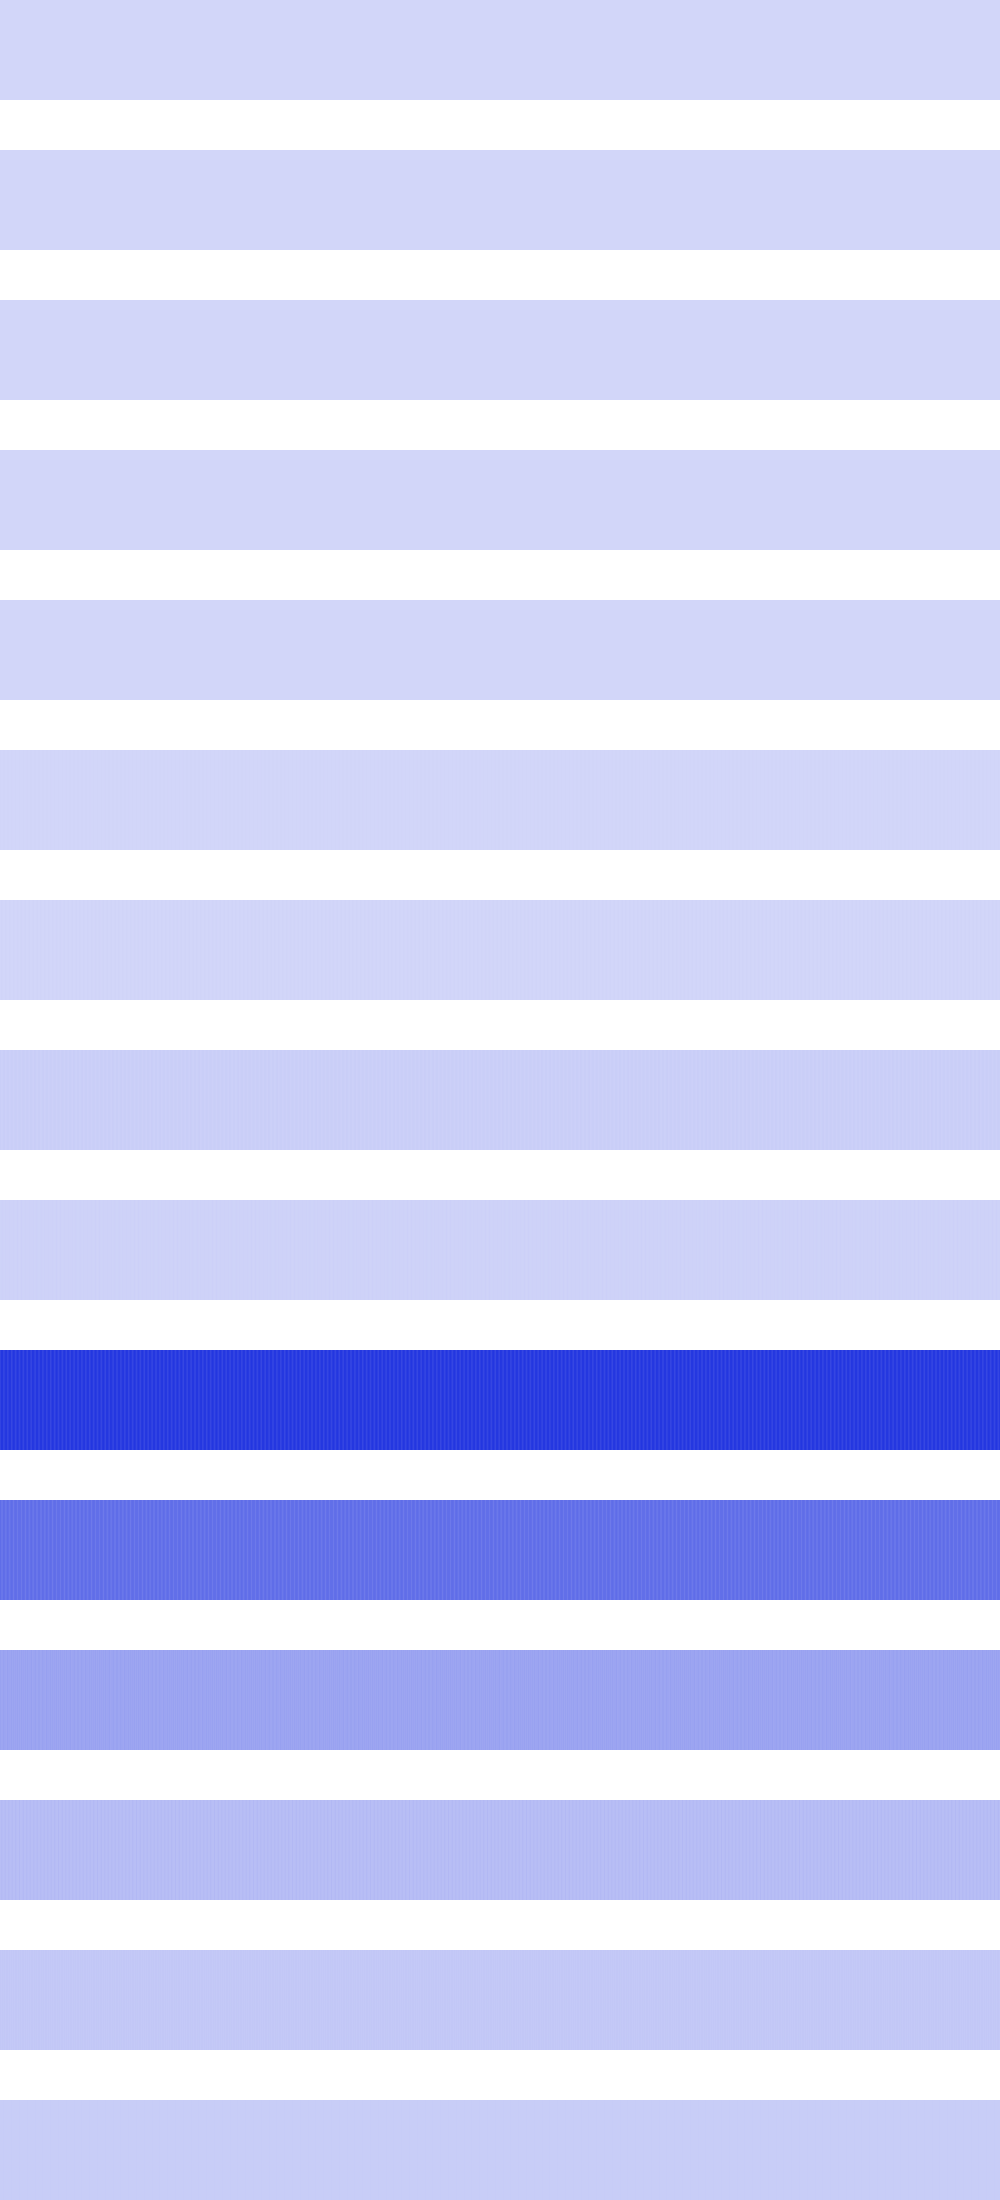

Data behind this chart, as committed beside it:
0, 0, 0, 0, 0, 0, 0, 0, 0, 0, 0, 0, 0, 0, 0, 0, 0, 0, 0, 0, 0, 0, 0, 0
0, 0, 0, 0, 0, 0, 0, 0, 0, 0, 0, 0, 0, 0, 0, 0, 0, 0, 0, 0, 0, 0, 0, 0
87616, 87616, 87616, 87616, 87616, 87616, 87616, 87616, 69696, 69696, 69696, 69696, 69696, 69696, 69696, 69696, 53824, 53824, 53824, 53824, 53824, 53824, 53824, 53824
256, 256, 256, 256, 1024, 1024, 1024, 1024, 2304, 2304, 2304, 2304, 4096, 4096, 4096, 4096, 6400, 6400, 6400, 6400, 9216, 9216, 9216, 9216
0, 0, 1024, 1024, 0, 0, 4096, 4096, 0, 0, 9216, 9216, 0, 0, 16384, 16384, 0, 0, 25600, 25600, 0, 0, 36864, 36864
3444736, 331776, 495616, 3686400, 2985984, 200704, 692224, 3936256, 2560000, 102400, 921600, 4194304, 2166784, 36864, 1183744, 4460544, 1806336, 4096, 1478656, 4734976, 1478656, 4096, 1806336, 4460544
1024000, 5120000, 4562944, 737280, 1286144, 5709824, 4038656, 532480, 1581056, 6332416, 3547136, 409600, 1908736, 6266880, 3088384, 368640, 2269184, 6234112, 2662400, 409600, 2662400, 6234112, 2269184, 368640
25411584, 18268160, 18792448, 24936448, 25608192, 18071552, 19644416, 24690688, 24297472, 18202624, 20824064, 24674304, 23314432, 17547264, 22331392, 24887296, 22659072, 17219584, 22331392, 25329664, 22331392, 17219584, 22659072, 24887296
10715136, 13729792, 13860864, 11075584, 10715136, 13991936, 12550144, 11763712, 11108352, 14647296, 11632640, 10944512, 11894784, 15695872, 11108352, 10452992, 11239424, 17137664, 10977280, 10289152, 10977280, 17137664, 11239424, 10452992
430243840, 465371136, 465633280, 427950080, 435486720, 462749696, 465371136, 423690240, 440205312, 466157568, 462749696, 419299328, 442564608, 469041152, 457768960, 421330944, 444399616, 469565440, 452263936, 421396480, 452263936, 469565440, 444399616, 421330944
307363840, 280625152, 281149440, 309067776, 304218112, 278528000, 288489472, 309460992, 299499520, 274857984, 294256640, 308543488, 301596672, 269615104, 298450944, 306315264, 302120960, 271187968, 301072384, 302776320, 301072384, 271187968, 302120960, 306315264
153354240, 141819904, 142868480, 156762112, 147062784, 146014208, 140771328, 157548544, 146014208, 147062784, 143917056, 155713536, 141819904, 153354240, 143917056, 151257088, 142868480, 156499968, 140771328, 152567808, 140771328, 156499968, 142868480, 151257088
71827456, 82313216, 76021760, 70254592, 76021760, 82313216, 71827456, 71827456, 82313216, 76021760, 69730304, 76546048, 82313216, 71827456, 69730304, 84410368, 76021760, 69730304, 71827456, 87031808, 71827456, 69730304, 76021760, 84410368
42991616, 38797312, 42991616, 39845888, 42991616, 38797312, 42991616, 42991616, 38797312, 42991616, 38797312, 44040192, 38797312, 42991616, 38797312, 42991616, 42991616, 38797312, 42991616, 39845888, 42991616, 38797312, 42991616, 42991616
27262976, 27262976, 27262976, 29360128, 27262976, 27262976, 27262976, 27262976, 27262976, 27262976, 27262976, 29360128, 27262976, 27262976, 27262976, 27262976, 27262976, 27262976, 27262976, 29360128, 27262976, 27262976, 27262976, 27262976
